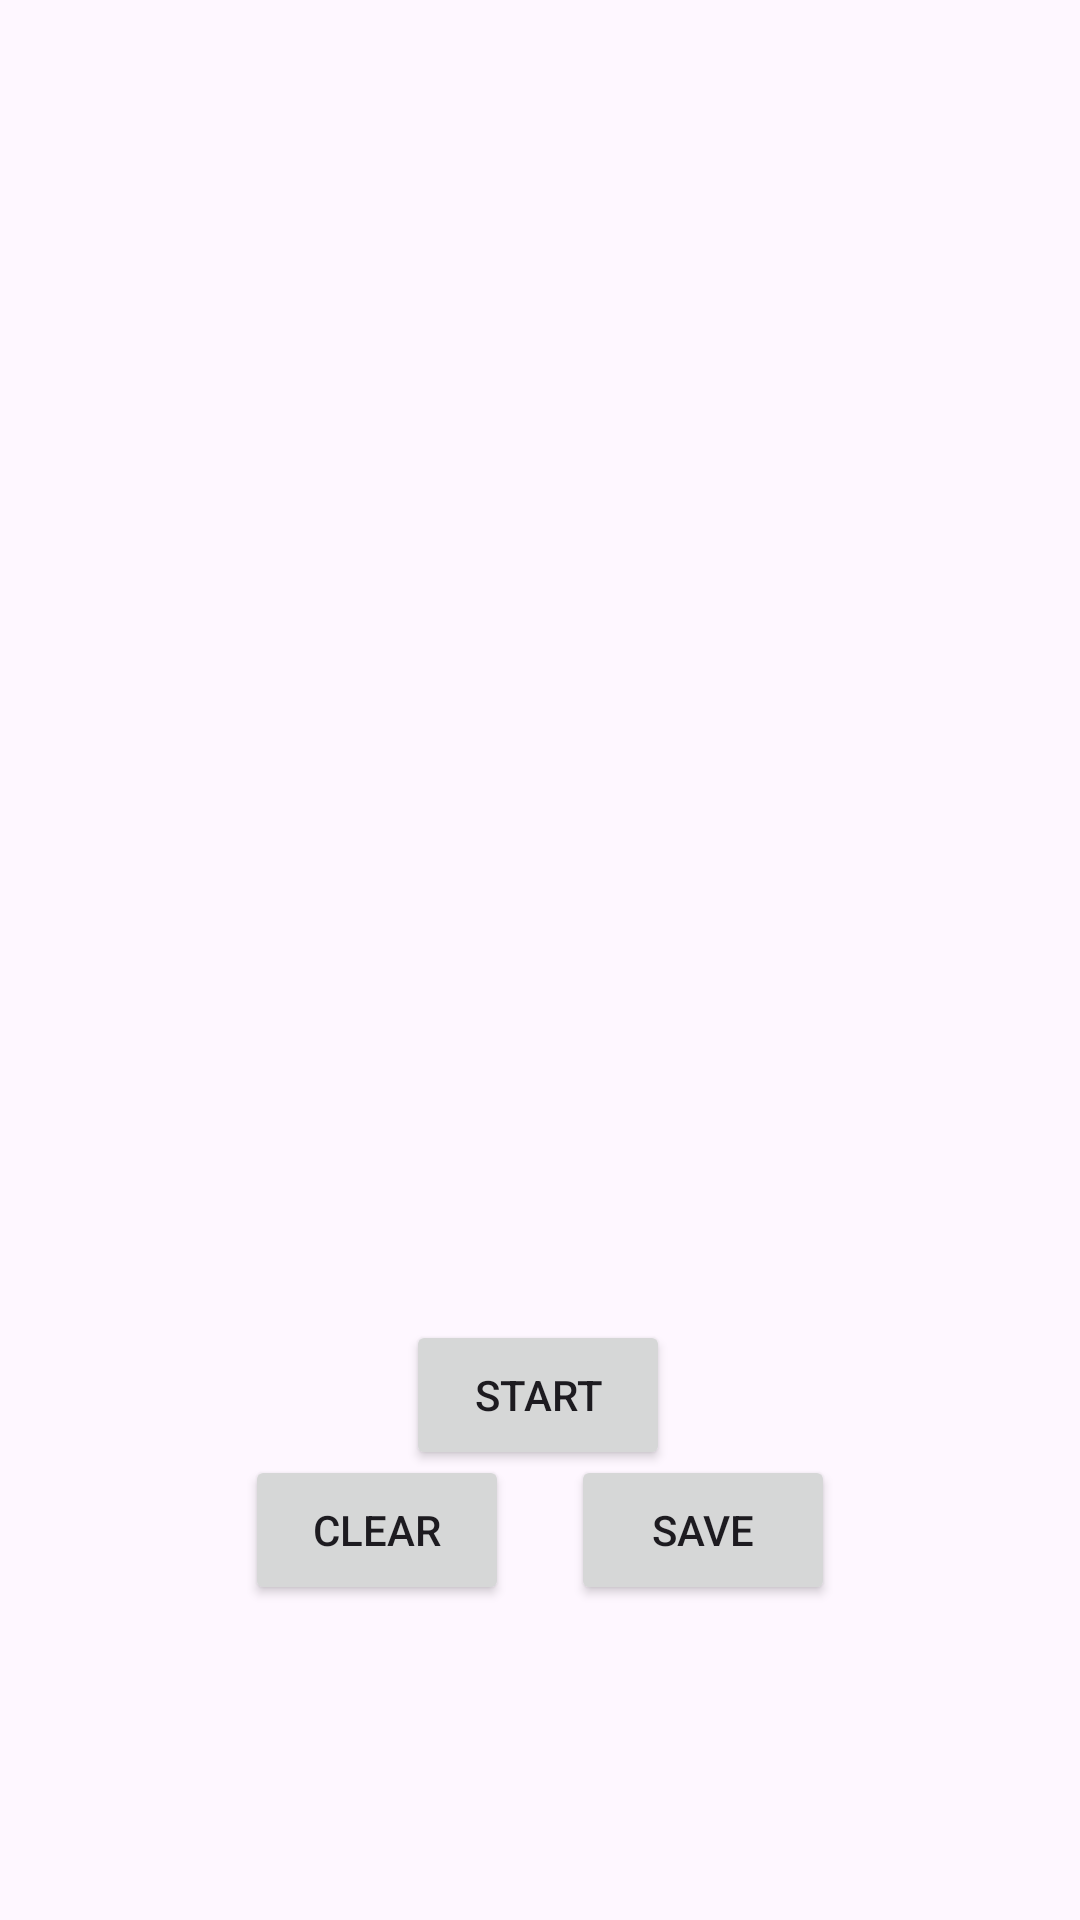

This screen was rendered from an Android layout file. Write that file and the resources it references.
<!-- AndroidManifest.xml: application theme Theme.WifScanSDK30 -->
<!-- res/layout/activity_main.xml -->
<?xml version="1.0" encoding="utf-8"?>
<androidx.constraintlayout.widget.ConstraintLayout xmlns:android="http://schemas.android.com/apk/res/android"
    xmlns:app="http://schemas.android.com/apk/res-auto"
    xmlns:tools="http://schemas.android.com/tools"
    android:id="@+id/main"
    android:layout_width="match_parent"
    android:layout_height="match_parent"
    android:paddingTop="25dp"
    android:paddingBottom="100dp"
    android:visibility="visible"
    tools:context=".MainActivity">


    <ListView
        android:id="@+id/listItem"
        android:layout_width="wrap_content"
        android:layout_height="470dp"
        android:layout_marginTop="20dp"
        android:padding="10dp"
        app:layout_constraintEnd_toEndOf="parent"
        app:layout_constraintStart_toStartOf="parent"
        app:layout_constraintTop_toTopOf="parent">

    </ListView>

    <Button
        android:id="@+id/fab"
        android:layout_width="wrap_content"
        android:layout_height="50dp"
        android:layout_marginBottom="50dp"
        android:text="Start"
        app:layout_constraintBottom_toBottomOf="parent"
        app:layout_constraintEnd_toEndOf="parent"
        app:layout_constraintHorizontal_bias="0.498"
        app:layout_constraintStart_toStartOf="parent" />

    <Button
        android:id="@+id/clear"
        android:layout_width="wrap_content"
        android:layout_height="50dp"
        android:layout_marginBottom="5dp"
        android:text="Clear"
        app:layout_constraintBottom_toBottomOf="parent"
        app:layout_constraintEnd_toEndOf="parent"
        app:layout_constraintHorizontal_bias="0.3"
        app:layout_constraintStart_toStartOf="parent" />

    <Button
        android:id="@+id/save"
        android:layout_width="wrap_content"
        android:layout_height="50dp"
        android:layout_marginBottom="5dp"
        android:text="Save"
        app:layout_constraintBottom_toBottomOf="parent"
        app:layout_constraintEnd_toEndOf="parent"
        app:layout_constraintHorizontal_bias="0.7"
        app:layout_constraintStart_toStartOf="parent" />

</androidx.constraintlayout.widget.ConstraintLayout>
<!-- resources referenced by this layout -->
<resources>
  <style name="Theme.WifScanSDK30" parent="Base.Theme.WifScanSDK30" />
  <style name="Base.Theme.WifScanSDK30" parent="Theme.Material3.DayNight.NoActionBar">
          
          
      </style>
</resources>
